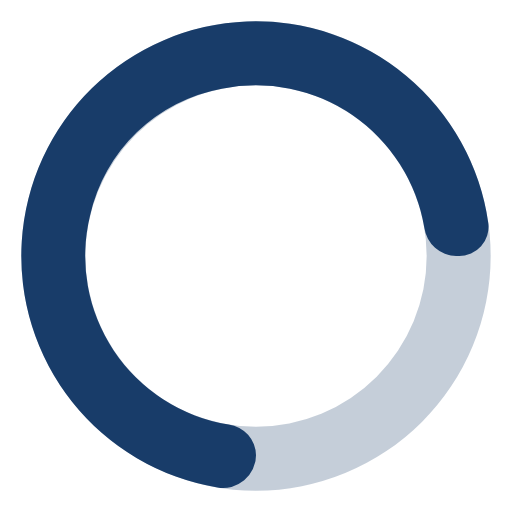
t = 0.00 s
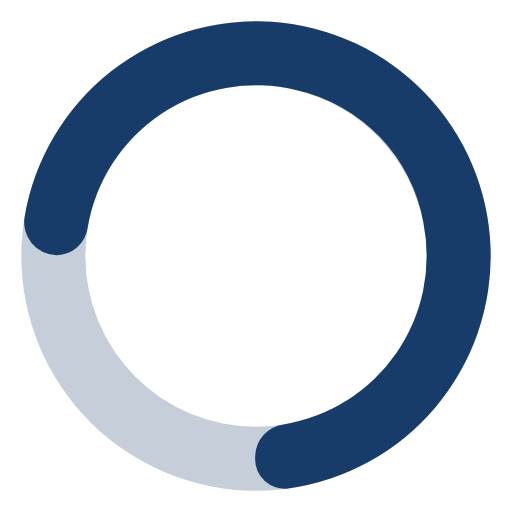
t = 0.19 s
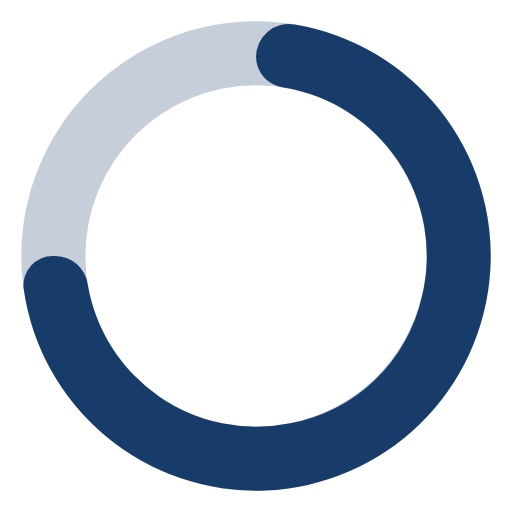
t = 0.38 s
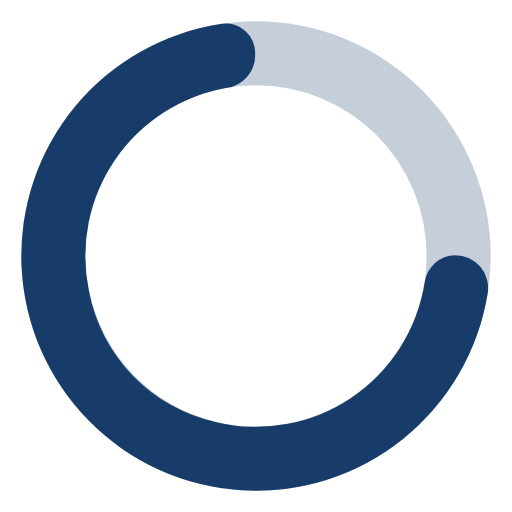
t = 0.56 s

The animated SVG that drew these frames (rendered in a browser with its animation timeline set to each time). Animation: 1 SMIL element (animateTransform=1); one cycle of 0.75 s, repeats indefinitely.

<svg xmlns="http://www.w3.org/2000/svg" width="1em" height="1em" viewBox="0 0 24 24"><path fill="#183c69" d="M12,1A11,11,0,1,0,23,12,11,11,0,0,0,12,1Zm0,19a8,8,0,1,1,8-8A8,8,0,0,1,12,20Z" opacity="0.25"/><path fill="#183c69" d="M10.72,19.9a8,8,0,0,1-6.5-9.79A7.77,7.77,0,0,1,10.4,4.16a8,8,0,0,1,9.49,6.52A1.54,1.54,0,0,0,21.38,12h.13a1.37,1.37,0,0,0,1.38-1.54,11,11,0,1,0-12.7,12.39A1.54,1.54,0,0,0,12,21.34h0A1.47,1.47,0,0,0,10.72,19.9Z"><animateTransform attributeName="transform" dur="0.75s" repeatCount="indefinite" type="rotate" values="0 12 12;360 12 12"/></path></svg>